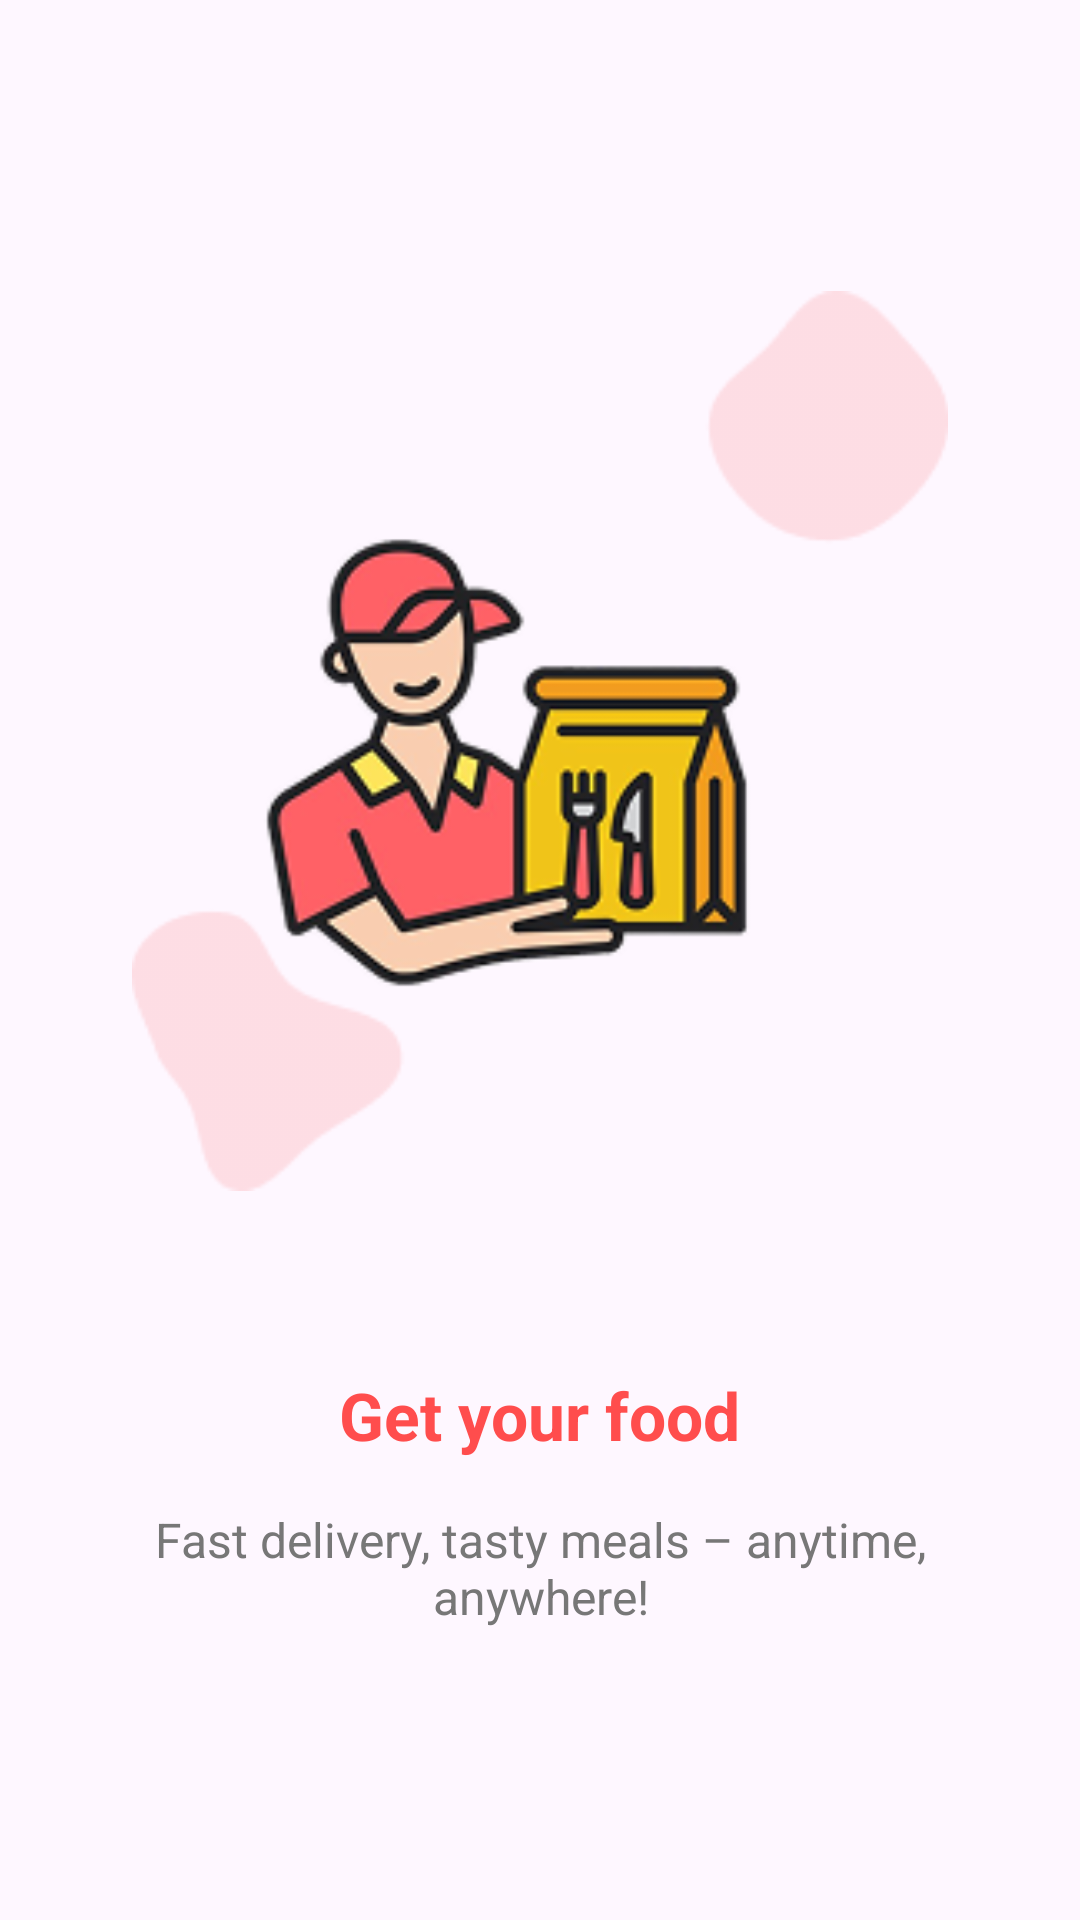

Here is an Android app screen rendered from its layout file. Give the layout XML and the strings, colors and styles it references.
<!-- AndroidManifest.xml: application theme Theme.AppFoodOrder -->
<!-- res/layout/onboarding_screen_3.xml -->
<?xml version="1.0" encoding="utf-8"?>
<LinearLayout android:orientation="vertical"
    android:gravity="center"
    android:padding="24dp"
    android:layout_width="match_parent"
    android:layout_height="match_parent"
    xmlns:android="http://schemas.android.com/apk/res/android">

    <ImageView
        android:layout_width="300dp"
        android:layout_height="300dp"
        android:layout_marginBottom="60dp"
        android:src="@drawable/shapes3" />

    <TextView
        android:layout_width="wrap_content"
        android:layout_height="wrap_content"
        android:layout_marginBottom="16dp"
        android:gravity="center"
        android:text="Get your food"
        android:textColor="#FF4D4D"
        android:textSize="22sp"
        android:textStyle="bold" />

    <TextView
        android:layout_width="match_parent"
        android:layout_height="wrap_content"
        android:gravity="center"
        android:text="Fast delivery, tasty meals – anytime, anywhere!"
        android:textColor="#777777"
        android:textSize="16sp" />
</LinearLayout>
<!-- resources referenced by this layout -->
<resources>
  <!-- drawable shapes3: png bitmap (drawable, 29907 bytes) -->
  <style name="Theme.AppFoodOrder" parent="Base.Theme.AppFoodOrder" />
  <style name="Base.Theme.AppFoodOrder" parent="Theme.Material3.DayNight.NoActionBar">
          
          
      </style>
</resources>
